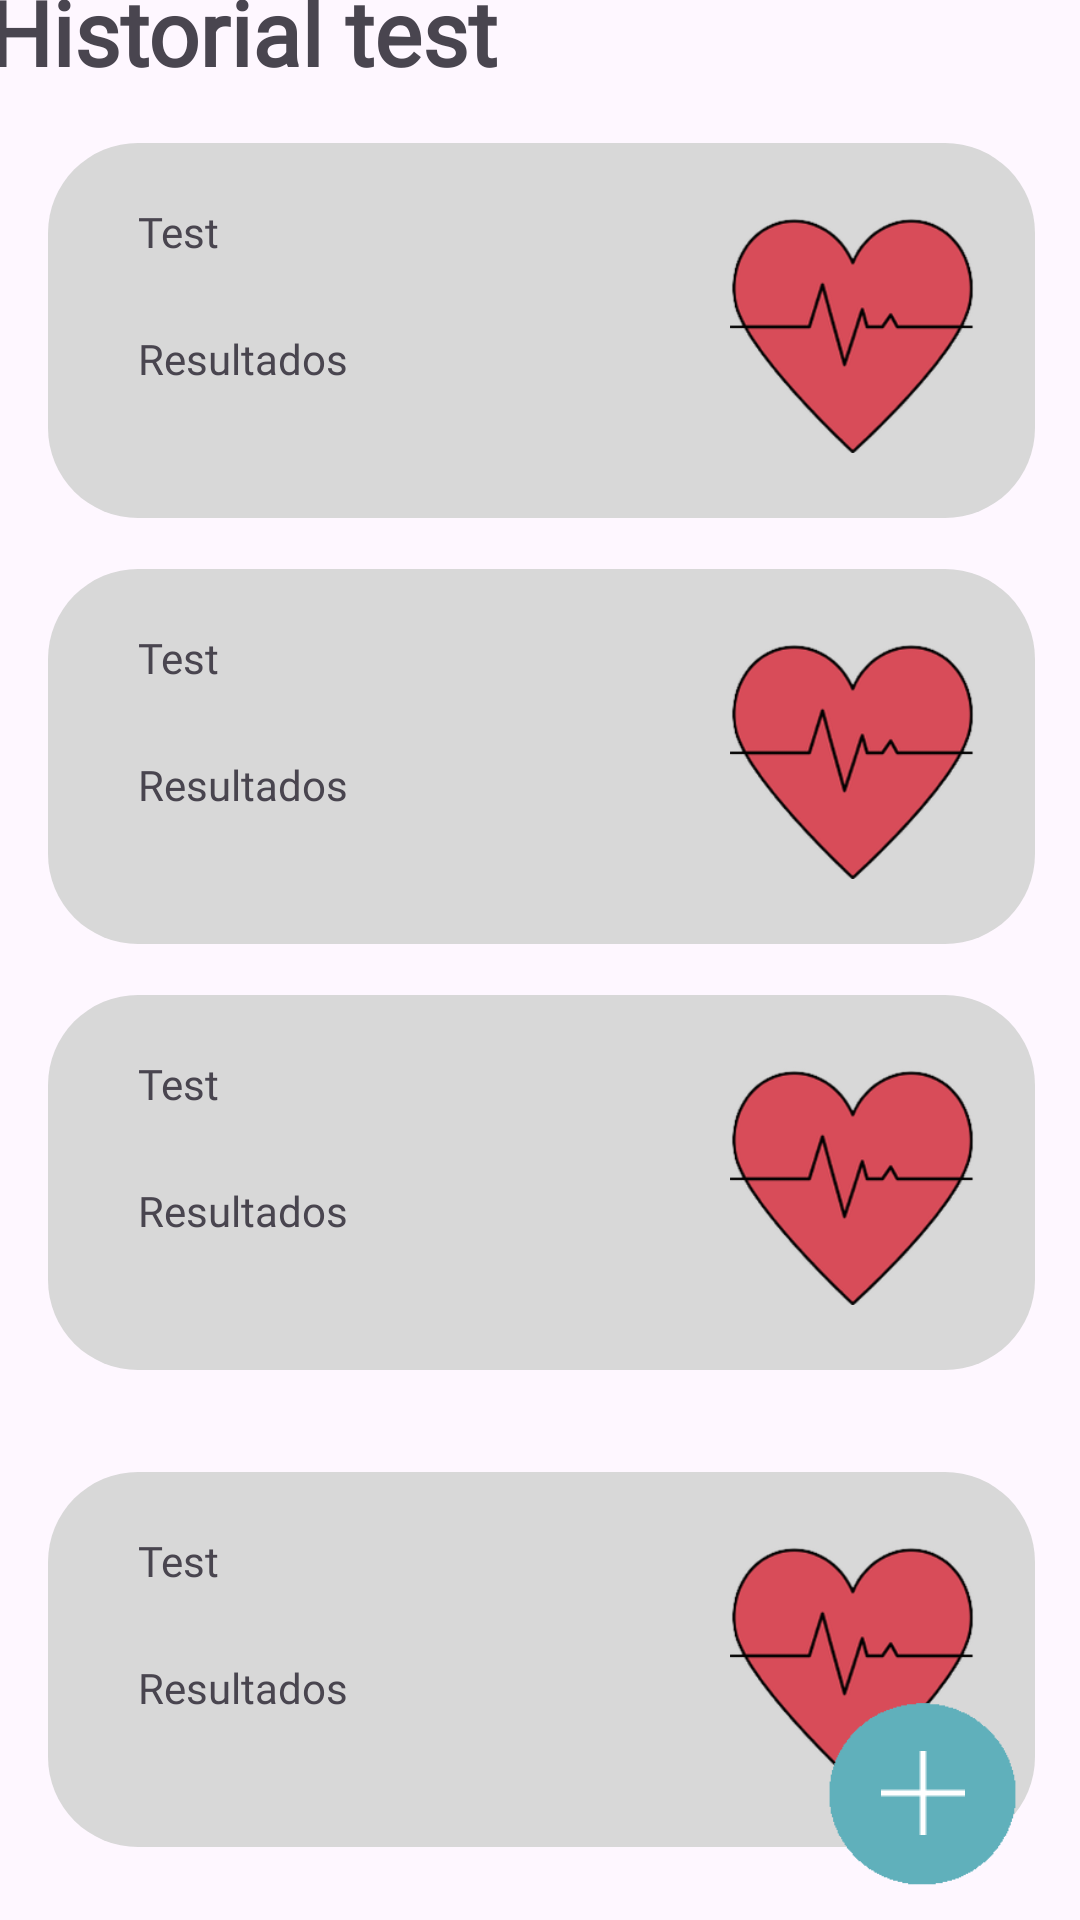

Here is an Android app screen rendered from its layout file. Give the layout XML and the strings, colors and styles it references.
<!-- AndroidManifest.xml: application theme Theme.SmartwatchCardio -->
<!-- res/layout/fragment_historial.xml -->
<?xml version="1.0" encoding="utf-8"?>
<androidx.constraintlayout.widget.ConstraintLayout xmlns:android="http://schemas.android.com/apk/res/android"
    xmlns:app="http://schemas.android.com/apk/res-auto"
    xmlns:tools="http://schemas.android.com/tools"
    android:id="@+id/ConstraintLayout"
    android:layout_width="match_parent"
    android:layout_height="match_parent"
    tools:context=".ui.historialFragment.HistorialFragment">

    <LinearLayout
        android:layout_width="409dp"
        android:layout_height="700dp"
        android:orientation="vertical"
        android:padding="20dp"
        app:layout_constraintBottom_toBottomOf="parent"
        app:layout_constraintEnd_toEndOf="parent"
        app:layout_constraintStart_toStartOf="parent"
        app:layout_constraintTop_toTopOf="parent">

        <TextView

            android:id="@+id/titulo_inicio"
            android:layout_width="match_parent"
            android:layout_height="wrap_content"
            android:fontFamily="@font/inter"
            android:text="Historial test"
            android:textSize="30sp"
            android:textStyle="bold" />

        <Space
            android:layout_width="match_parent"
            android:layout_height="17dp" />

        <LinearLayout
            android:layout_width="match_parent"
            android:layout_height="125dp"
            android:layout_marginStart="20dp"
            android:layout_marginEnd="20dp"
            android:background="@drawable/cuadrado"
            android:orientation="horizontal"
            android:paddingStart="20dp">

            <LinearLayout
                android:layout_width="wrap_content"
                android:layout_height="match_parent"
                android:layout_marginStart="10dp"
                android:layout_marginTop="20dp"
                android:layout_marginEnd="10dp"
                android:layout_marginBottom="20dp"
                android:layout_weight="5"
                android:orientation="vertical">

                <TextView
                    android:id="@+id/textView"
                    android:layout_width="129dp"
                    android:layout_height="wrap_content"
                    android:layout_weight="1"
                    android:fontFamily="@font/inter"
                    android:text="Test"
                    android:textAlignment="viewStart" />

                <TextView
                    android:id="@+id/textView6"
                    android:layout_width="match_parent"
                    android:layout_height="wrap_content"
                    android:layout_weight="1"
                    android:fontFamily="@font/inter"
                    android:text="Resultados" />

            </LinearLayout>

            <Space
                android:layout_width="wrap_content"
                android:layout_height="wrap_content"
                android:layout_weight="1" />

            <ImageView
                android:id="@+id/imageView3"
                android:layout_width="75dp"
                android:layout_height="wrap_content"
                android:layout_marginStart="20dp"
                android:layout_marginEnd="20dp"
                android:layout_weight="1"
                android:src="@drawable/logo_corazon_historial" />

        </LinearLayout>

        <Space
            android:layout_width="match_parent"
            android:layout_height="17dp" />

        <LinearLayout
            android:layout_width="match_parent"
            android:layout_height="125dp"
            android:layout_marginStart="20dp"
            android:layout_marginEnd="20dp"
            android:background="@drawable/cuadrado"
            android:orientation="horizontal"
            android:paddingStart="20dp">

            <LinearLayout
                android:layout_width="wrap_content"
                android:layout_height="match_parent"
                android:layout_marginStart="10dp"
                android:layout_marginTop="20dp"
                android:layout_marginEnd="10dp"
                android:layout_marginBottom="20dp"
                android:layout_weight="5"
                android:orientation="vertical">

                <TextView
                    android:id="@+id/textView1"
                    android:layout_width="129dp"
                    android:layout_height="wrap_content"
                    android:layout_weight="1"
                    android:fontFamily="@font/inter"
                    android:text="Test"
                    android:textAlignment="viewStart" />

                <TextView
                    android:id="@+id/textView2"
                    android:layout_width="match_parent"
                    android:layout_height="wrap_content"
                    android:layout_weight="1"
                    android:fontFamily="@font/inter"
                    android:text="Resultados" />

            </LinearLayout>

            <Space
                android:layout_width="wrap_content"
                android:layout_height="wrap_content"
                android:layout_weight="1" />

            <ImageView
                android:id="@+id/imageView1"
                android:layout_width="75dp"
                android:layout_height="wrap_content"
                android:layout_marginStart="20dp"
                android:layout_marginEnd="20dp"
                android:layout_weight="1"
                android:src="@drawable/logo_corazon_historial" />

        </LinearLayout>

        <Space
            android:layout_width="match_parent"
            android:layout_height="17dp" />

        <LinearLayout
            android:layout_width="match_parent"
            android:layout_height="125dp"
            android:layout_marginStart="20dp"
            android:layout_marginEnd="20dp"
            android:background="@drawable/cuadrado"
            android:orientation="horizontal"
            android:paddingStart="20dp">

            <LinearLayout
                android:layout_width="wrap_content"
                android:layout_height="match_parent"
                android:layout_marginStart="10dp"
                android:layout_marginTop="20dp"
                android:layout_marginEnd="10dp"
                android:layout_marginBottom="20dp"
                android:layout_weight="5"
                android:orientation="vertical">

                <TextView
                    android:id="@+id/textView11"
                    android:layout_width="129dp"
                    android:layout_height="wrap_content"
                    android:layout_weight="1"
                    android:fontFamily="@font/inter"
                    android:text="Test"
                    android:textAlignment="viewStart" />

                <TextView
                    android:id="@+id/textView12"
                    android:layout_width="match_parent"
                    android:layout_height="wrap_content"
                    android:layout_weight="1"
                    android:fontFamily="@font/inter"
                    android:text="Resultados" />

            </LinearLayout>

            <Space
                android:layout_width="wrap_content"
                android:layout_height="wrap_content"
                android:layout_weight="1" />

            <ImageView
                android:id="@+id/imageView2"
                android:layout_width="75dp"
                android:layout_height="wrap_content"
                android:layout_marginStart="20dp"
                android:layout_marginEnd="20dp"
                android:layout_weight="1"
                android:src="@drawable/logo_corazon_historial" />

        </LinearLayout>

        <Space
            android:layout_width="match_parent"
            android:layout_height="17dp" />

        <Space
            android:layout_width="match_parent"
            android:layout_height="17dp" />

        <LinearLayout
            android:layout_width="match_parent"
            android:layout_height="125dp"
            android:layout_marginStart="20dp"
            android:layout_marginEnd="20dp"
            android:background="@drawable/cuadrado"
            android:orientation="horizontal"
            android:paddingStart="20dp">

            <LinearLayout
                android:layout_width="wrap_content"
                android:layout_height="match_parent"
                android:layout_marginStart="10dp"
                android:layout_marginTop="20dp"
                android:layout_marginEnd="10dp"
                android:layout_marginBottom="20dp"
                android:layout_weight="5"
                android:orientation="vertical">

                <TextView
                    android:id="@+id/textView21"
                    android:layout_width="129dp"
                    android:layout_height="wrap_content"
                    android:layout_weight="1"
                    android:fontFamily="@font/inter"
                    android:text="Test"
                    android:textAlignment="viewStart" />

                <TextView
                    android:id="@+id/textView22"
                    android:layout_width="match_parent"
                    android:layout_height="wrap_content"
                    android:layout_weight="1"
                    android:fontFamily="@font/inter"
                    android:text="Resultados" />

            </LinearLayout>

            <Space
                android:layout_width="wrap_content"
                android:layout_height="wrap_content"
                android:layout_weight="1" />

            <ImageView
                android:id="@+id/imageView4"
                android:layout_width="75dp"
                android:layout_height="wrap_content"
                android:layout_marginStart="20dp"
                android:layout_marginEnd="20dp"
                android:layout_weight="1"
                android:src="@drawable/logo_corazon_historial" />

        </LinearLayout>

    </LinearLayout>

    <ImageButton
        android:id="@+id/iniciarTest2"
        android:layout_width="65dp"
        android:layout_height="65dp"
        android:layout_marginEnd="20dp"
        android:layout_marginBottom="10dp"
        android:background="@drawable/boton"
        android:backgroundTint="@color/Principal"
        app:tint="@color/colorBotones"
        app:layout_constraintBottom_toBottomOf="parent"
        app:layout_constraintEnd_toEndOf="parent"
        app:srcCompat="@drawable/icono_crear"
        tools:ignore="SpeakableTextPresentCheck" />

</androidx.constraintlayout.widget.ConstraintLayout>
<!-- resources referenced by this layout -->
<resources>
  <color name="Principal">#60b0bb</color>
  <color name="colorBotones">#FFFFFFFF</color>
  <!-- drawable boton: png bitmap (drawable, 6263 bytes) -->
  <!-- drawable cuadrado (drawable) -->
  <?xml version="1.0" encoding="utf-8"?>
  <selector xmlns:android="http://schemas.android.com/apk/res/android">
      <item>
          <shape>
              <solid android:color="#D8D8D8"/>
              <corners android:radius="30dp"/>
          </shape>
      </item>
  </selector>
  <!-- drawable icono_crear: png bitmap (drawable, 203 bytes) -->
  <!-- drawable logo_corazon_historial: png bitmap (drawable, 24135 bytes) -->
  <style name="Theme.SmartwatchCardio" parent="Base.Theme.SmartwatchCardio" />
  <style name="Base.Theme.SmartwatchCardio" parent="Theme.Material3.Light.NoActionBar">
          
          
          <item name="android:statusBarColor">@color/Principal</item>
          <item name="android:navigationBarColor">@color/Principal</item>
  
      </style>
</resources>
